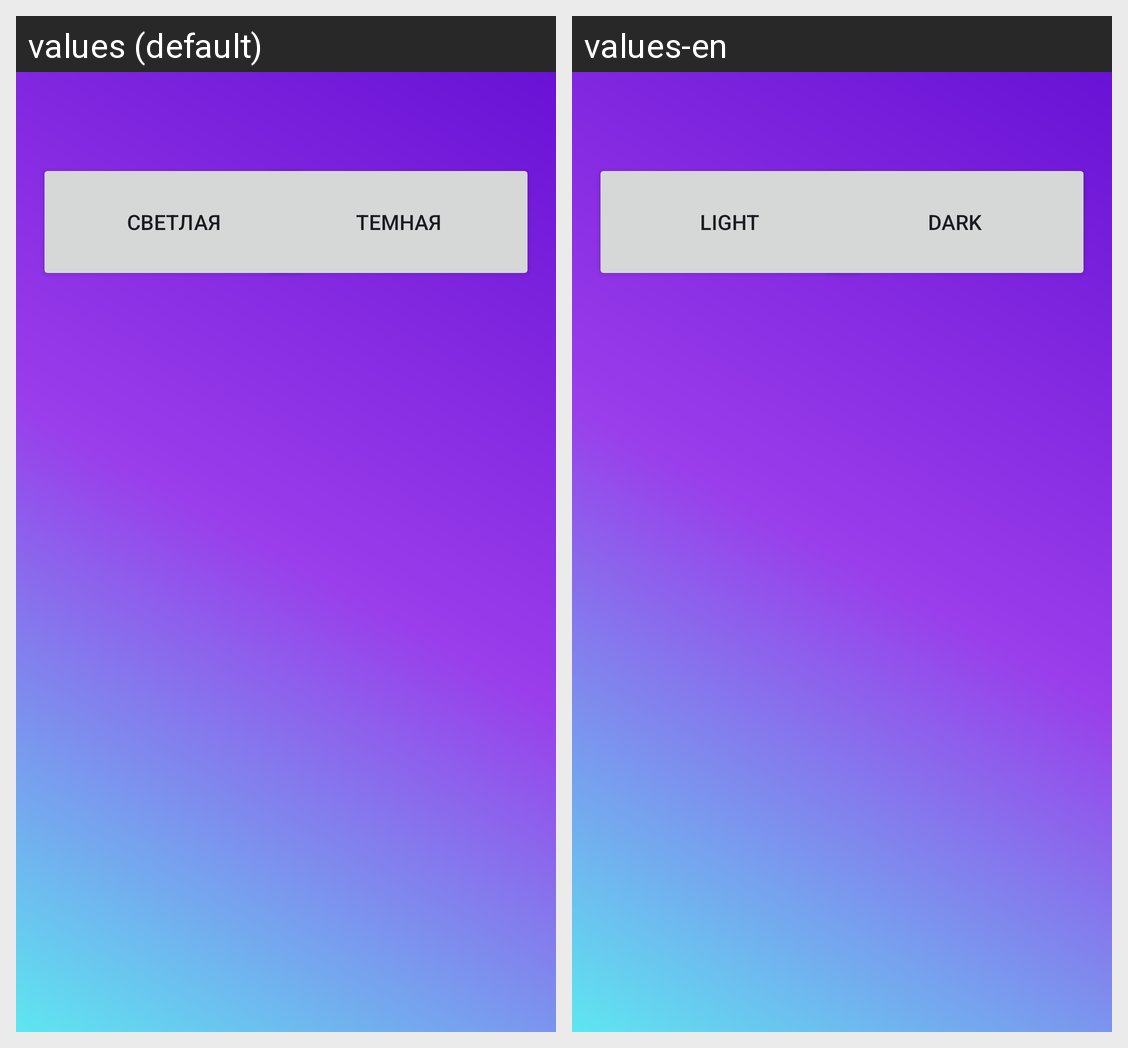

For this localized Android screen grid, give each drawn string resource with its value in every locale shown.
Android screen res/layout/fragment_themes.xml rendered under 2 locales, left to right: values (default), values-en. Device: Nexus 5 (rendered at 1080×1920; each locale shown at half size, 540×960, under a caption strip naming it); theme Theme.WarrantyPeriods.
Strings drawn on this screen, with the default value and each locale's value (text and hints the layout hard-codes, and strings that could not be matched under every locale, appear in the picture but are not listed):

LightTheme
  values: Светлая
  values-en: Light

DarkTheme
  values: Темная
  values-en: Dark
